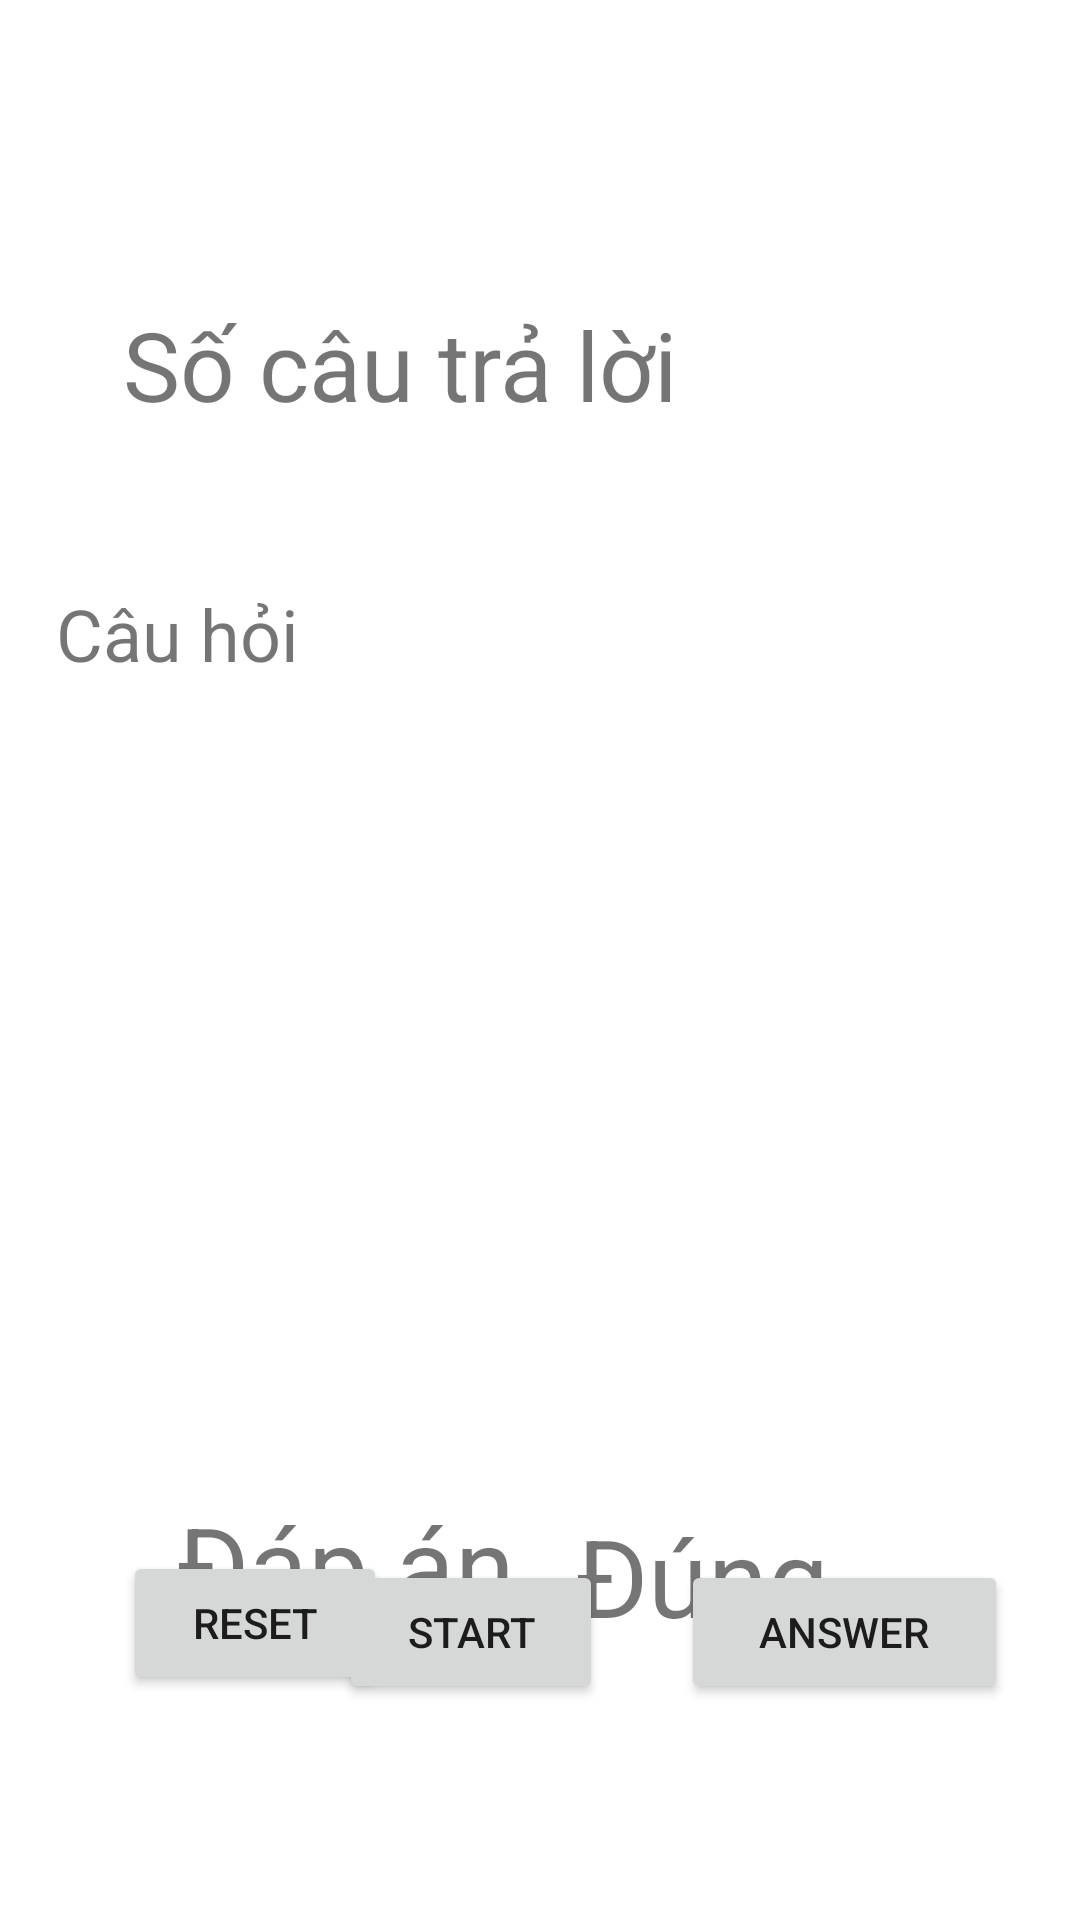

Here is an Android app screen rendered from its layout file. Give the layout XML and the strings, colors and styles it references.
<!-- AndroidManifest.xml: application theme Theme.SmartHome -->
<!-- res/layout/fragment_routine.xml -->
<?xml version="1.0" encoding="utf-8"?>
<androidx.constraintlayout.widget.ConstraintLayout xmlns:android="http://schemas.android.com/apk/res/android"
    xmlns:app="http://schemas.android.com/apk/res-auto"
    xmlns:tools="http://schemas.android.com/tools"
    android:layout_width="match_parent"
    android:layout_height="match_parent"
    tools:context=".ui.routine.RoutineFragment">

    <Button
        android:id="@+id/btn_start"
        android:layout_width="wrap_content"
        android:layout_height="wrap_content"
        android:layout_marginStart="158dp"
        android:layout_marginEnd="159dp"
        android:layout_marginBottom="72dp"
        android:text="Start"
        app:layout_constraintBottom_toBottomOf="parent"
        app:layout_constraintEnd_toEndOf="parent"
        app:layout_constraintHorizontal_bias="1.0"
        app:layout_constraintStart_toStartOf="parent" />

    <TextView
        android:id="@+id/number_ans"
        android:layout_width="199dp"
        android:layout_height="55dp"
        android:layout_marginStart="41dp"
        android:layout_marginTop="100dp"
        android:text="Số câu trả lời"
        android:textSize="32sp"
        app:layout_constraintStart_toStartOf="parent"
        app:layout_constraintTop_toTopOf="parent" />

    <TextView
        android:id="@+id/question_play_text"
        android:layout_width="322dp"
        android:layout_height="190dp"
        android:layout_marginStart="44dp"
        android:layout_marginTop="40dp"
        android:layout_marginEnd="45dp"
        android:text="Câu hỏi"
        android:textSize="24sp"
        app:layout_constraintEnd_toEndOf="parent"
        app:layout_constraintStart_toStartOf="parent"
        app:layout_constraintTop_toBottomOf="@+id/number_ans" />

    <Button
        android:id="@+id/reset_btn"
        android:layout_width="wrap_content"
        android:layout_height="wrap_content"
        android:layout_marginStart="41dp"
        android:layout_marginBottom="75dp"
        android:text="Reset"
        app:layout_constraintBottom_toBottomOf="parent"
        app:layout_constraintStart_toStartOf="parent" />

    <TextView
        android:id="@+id/answer_text"
        android:layout_width="120dp"
        android:layout_height="59dp"
        android:layout_marginStart="59dp"
        android:layout_marginTop="112dp"
        android:text="Đáp án"
        android:textSize="36sp"
        app:layout_constraintStart_toStartOf="parent"
        app:layout_constraintTop_toBottomOf="@+id/question_play_text" />

    <Button
        android:id="@+id/answer_btn"
        android:layout_width="109dp"
        android:layout_height="48dp"
        android:layout_marginEnd="24dp"
        android:layout_marginBottom="72dp"
        android:text="Answer"
        app:layout_constraintBottom_toBottomOf="parent"
        app:layout_constraintEnd_toEndOf="parent" />

    <TextView
        android:id="@+id/correct_text"
        android:layout_width="132dp"
        android:layout_height="53dp"
        android:layout_marginTop="116dp"
        android:layout_marginEnd="36dp"
        android:textSize="36sp"
        android:text="Đúng"
        app:layout_constraintEnd_toEndOf="parent"
        app:layout_constraintTop_toBottomOf="@+id/question_play_text" />
</androidx.constraintlayout.widget.ConstraintLayout>
<!-- resources referenced by this layout -->
<resources>
  <style name="Theme.SmartHome" parent="Theme.MaterialComponents.DayNight.DarkActionBar">
          
          <item name="colorPrimary">@color/black_2</item>
          <item name="colorPrimaryVariant">@color/purple_700</item>
          <item name="colorOnPrimary">@color/white</item>
          
          <item name="colorSecondary">@color/teal_200</item>
          <item name="colorSecondaryVariant">@color/teal_700</item>
          <item name="colorOnSecondary">@color/black</item>
          
          <item name="android:statusBarColor">?attr/colorPrimaryVariant</item>
          
      </style>
  <color name="black_2">#09182D</color>
  <color name="purple_700">#FF3700B3</color>
  <color name="white">#FFFFFFFF</color>
  <color name="teal_200">#FF03DAC5</color>
  <color name="teal_700">#FF018786</color>
  <color name="black">#FF000000</color>
</resources>
